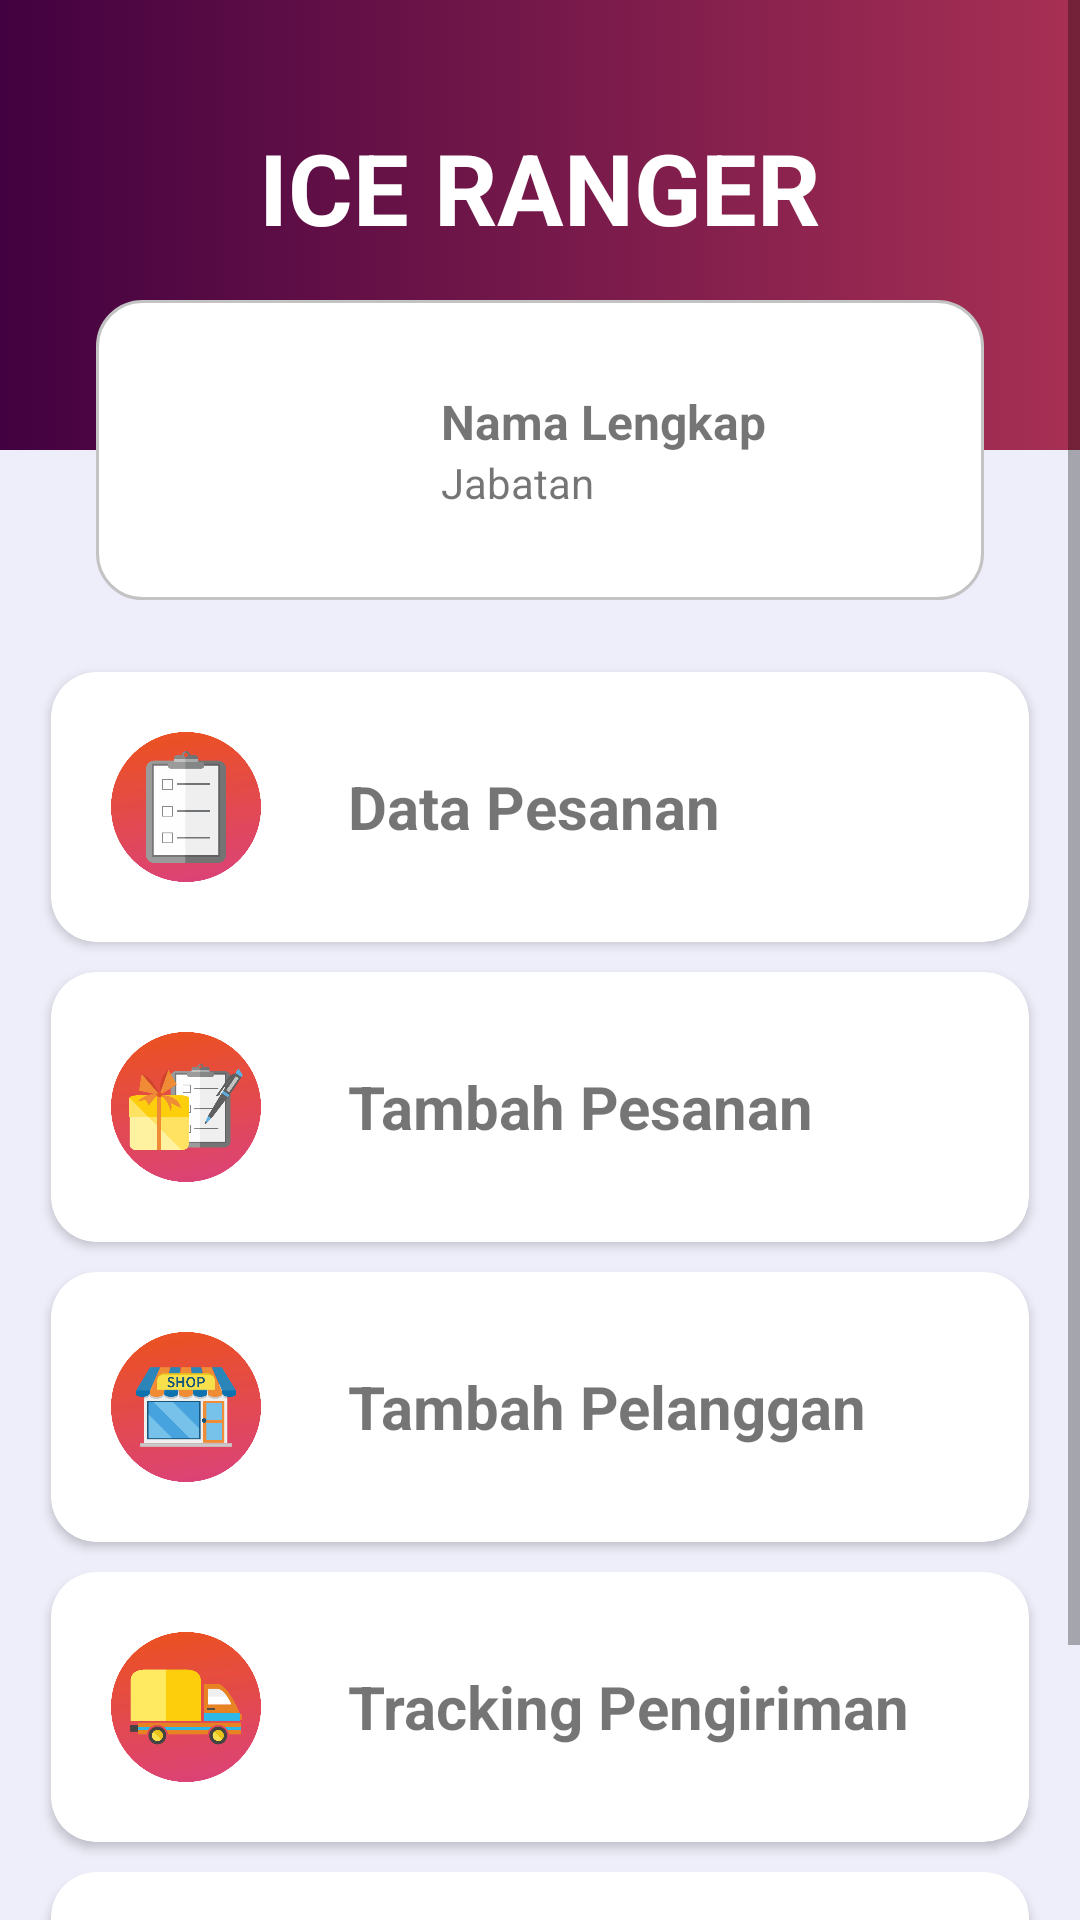

Write the Android layout XML for this screen, with the resource values it uses.
<!-- AndroidManifest.xml: application theme Theme.IceRanger -->
<!-- res/layout/fragment_beranda2.xml -->
<?xml version="1.0" encoding="utf-8"?>
<FrameLayout xmlns:android="http://schemas.android.com/apk/res/android"
    xmlns:tools="http://schemas.android.com/tools"
    android:layout_width="match_parent"
    android:layout_height="match_parent"
    xmlns:app="http://schemas.android.com/apk/res-auto"
    android:background="#EEEEFA"
    tools:context=".BerandaFragment2">
    
    <ScrollView
        android:layout_width="match_parent"
        android:layout_height="wrap_content">
        <LinearLayout
            android:layout_width="match_parent"
            android:layout_height="match_parent"
            android:orientation="vertical">
            <androidx.constraintlayout.widget.ConstraintLayout
                xmlns:android="http://schemas.android.com/apk/res/android"
                xmlns:app="http://schemas.android.com/apk/res-auto"
                xmlns:tools="http://schemas.android.com/tools"
                android:layout_width="match_parent"
                android:layout_height="match_parent">
                <RelativeLayout
                    android:id="@+id/header"
                    android:layout_width="match_parent"
                    android:layout_height="150dp"
                    android:background="@drawable/bg_gradien"
                    app:layout_constraintEnd_toEndOf="parent"
                    app:layout_constraintStart_toStartOf="parent"
                    app:layout_constraintTop_toTopOf="parent"
                    android:gravity="center">
                    <TextView
                        android:layout_width="wrap_content"
                        android:layout_height="wrap_content"
                        android:text="ICE RANGER"
                        android:textSize="33sp"
                        android:textColor="#FFFFFF"
                        android:textStyle="bold"
                        android:layout_marginBottom="25dp"/>
                </RelativeLayout>
                <androidx.constraintlayout.widget.ConstraintLayout
                    android:layout_width="match_parent"
                    android:layout_height="100dp"
                    android:orientation="vertical"
                    android:layout_marginStart="32dp"
                    android:layout_marginEnd="32dp"
                    android:background="@drawable/card_background"
                    android:layout_marginTop="150dp"
                    app:layout_constraintBottom_toBottomOf="@+id/header"
                    app:layout_constraintEnd_toEndOf="parent"
                    app:layout_constraintStart_toStartOf="parent"
                    app:layout_constraintTop_toTopOf="@+id/header">
                    <ImageView
                        android:id="@+id/img_dash"
                        android:layout_width="75dp"
                        android:layout_height="75dp"
                        app:layout_constraintTop_toTopOf="parent"
                        app:layout_constraintStart_toStartOf="parent"
                        app:layout_constraintBottom_toBottomOf="parent"
                        app:layout_constraintEnd_toStartOf="@id/detail_dash"
                        android:src="@mipmap/driver"
                        android:layout_margin="20dp"/>
                    <LinearLayout
                        android:id="@+id/detail_dash"
                        android:layout_width="0dp"
                        android:layout_height="wrap_content"
                        android:orientation="vertical"
                        android:layout_marginEnd="20dp"
                        app:layout_constraintTop_toTopOf="parent"
                        app:layout_constraintStart_toEndOf="@id/img_dash"
                        app:layout_constraintBottom_toBottomOf="parent"
                        app:layout_constraintEnd_toEndOf="parent">
                        <TextView
                            android:id="@+id/tv_namaDash"
                            android:layout_width="wrap_content"
                            android:layout_height="wrap_content"
                            android:text="Nama Lengkap"
                            android:textStyle="bold"
                            android:textSize="16sp" />
                        <TextView
                            android:id="@+id/tv_jabatanDash"
                            android:layout_width="wrap_content"
                            android:layout_height="wrap_content"
                            android:text="Jabatan"
                            android:textSize="14sp" />
                    </LinearLayout>
                </androidx.constraintlayout.widget.ConstraintLayout>
            </androidx.constraintlayout.widget.ConstraintLayout>
            <androidx.cardview.widget.CardView
                android:id="@+id/sec_pesanan"
                android:layout_width="match_parent"
                android:layout_height="wrap_content"
                app:cardCornerRadius="15dp"
                android:layout_marginStart="17dp"
                android:layout_marginEnd="17dp"
                android:layout_marginTop="24dp">
                <LinearLayout
                    android:layout_width="match_parent"
                    android:layout_height="match_parent"
                    android:orientation="horizontal">
                    <ImageView
                        android:layout_width="50dp"
                        android:layout_height="50dp"
                        android:src="@mipmap/icon_pesanan"
                        android:layout_margin="20dp"/>
                    <TextView
                        android:layout_width="match_parent"
                        android:layout_height="wrap_content"
                        android:text="Data Pesanan"
                        android:textSize="20dp"
                        android:textStyle="bold"
                        android:layout_gravity="center"
                        android:layout_margin="9dp"/>
                </LinearLayout>
            </androidx.cardview.widget.CardView>
            <androidx.cardview.widget.CardView
                android:id="@+id/sec_newpesanan"
                android:layout_width="match_parent"
                android:layout_height="wrap_content"
                app:cardCornerRadius="15dp"
                android:layout_marginStart="17dp"
                android:layout_marginEnd="17dp"
                android:layout_marginTop="10dp">
                <LinearLayout
                    android:layout_width="match_parent"
                    android:layout_height="match_parent"
                    android:orientation="horizontal">
                    <ImageView
                        android:layout_width="50dp"
                        android:layout_height="50dp"
                        android:src="@mipmap/icon_newpesanan"
                        android:layout_margin="20dp"/>
                    <TextView
                        android:layout_width="match_parent"
                        android:layout_height="wrap_content"
                        android:text="Tambah Pesanan"
                        android:textSize="20dp"
                        android:textStyle="bold"
                        android:layout_gravity="center"
                        android:layout_margin="9dp"/>
                </LinearLayout>
            </androidx.cardview.widget.CardView>
            <androidx.cardview.widget.CardView
                android:id="@+id/sec_newpelanggan"
                android:layout_width="match_parent"
                android:layout_height="wrap_content"
                app:cardCornerRadius="15dp"
                android:layout_marginStart="17dp"
                android:layout_marginEnd="17dp"
                android:layout_marginTop="10dp">
                <LinearLayout
                    android:layout_width="match_parent"
                    android:layout_height="match_parent"
                    android:orientation="horizontal">
                    <ImageView
                        android:layout_width="50dp"
                        android:layout_height="50dp"
                        android:src="@mipmap/icon_pelanggan"
                        android:layout_margin="20dp"/>
                    <TextView
                        android:layout_width="match_parent"
                        android:layout_height="wrap_content"
                        android:text="Tambah Pelanggan"
                        android:textSize="20dp"
                        android:textStyle="bold"
                        android:layout_gravity="center"
                        android:layout_margin="9dp"/>
                </LinearLayout>
            </androidx.cardview.widget.CardView>
            <androidx.cardview.widget.CardView
                android:id="@+id/sec_pengiriman"
                android:layout_width="match_parent"
                android:layout_height="wrap_content"
                app:cardCornerRadius="15dp"
                android:layout_marginStart="17dp"
                android:layout_marginEnd="17dp"
                android:layout_marginTop="10dp">
                <LinearLayout
                    android:layout_width="match_parent"
                    android:layout_height="wrap_content"
                    android:orientation="horizontal">
                    <ImageView
                        android:layout_width="50dp"
                        android:layout_height="50dp"
                        android:src="@mipmap/icon_pengiriman"
                        android:layout_margin="20dp"/>
                    <TextView
                        android:layout_width="match_parent"
                        android:layout_height="wrap_content"
                        android:text="Tracking Pengiriman"
                        android:textSize="20dp"
                        android:textStyle="bold"
                        android:layout_gravity="center"
                        android:layout_margin="9dp"/>
                </LinearLayout>
            </androidx.cardview.widget.CardView>
            <androidx.cardview.widget.CardView
                android:id="@+id/sec_newdriver"
                android:layout_width="match_parent"
                android:layout_height="wrap_content"
                app:cardCornerRadius="15dp"
                android:layout_marginStart="17dp"
                android:layout_marginEnd="17dp"
                android:layout_marginTop="10dp"
                android:layout_marginBottom="33dp">
                <LinearLayout
                    android:layout_width="match_parent"
                    android:layout_height="wrap_content"
                    android:orientation="horizontal">
                    <ImageView
                        android:layout_width="50dp"
                        android:layout_height="50dp"
                        android:src="@mipmap/icon_newdriver"
                        android:layout_margin="20dp"/>
                    <TextView
                        android:layout_width="match_parent"
                        android:layout_height="wrap_content"
                        android:text="Tambah Driver"
                        android:textSize="20dp"
                        android:textStyle="bold"
                        android:layout_gravity="center"
                        android:layout_margin="9dp"/>
                </LinearLayout>
            </androidx.cardview.widget.CardView>
        </LinearLayout>
    </ScrollView>
</FrameLayout>
<!-- resources referenced by this layout -->
<resources>
  <!-- drawable bg_gradien (drawable) -->
  <?xml version="1.0" encoding="utf-8"?>
  <selector xmlns:android="http://schemas.android.com/apk/res/android">
      <item>
          <shape android:shape="rectangle">
              <gradient android:startColor="#A83054" android:endColor="#420140"  android:angle="180"/>
          </shape>
      </item>
  </selector>
  <!-- drawable card_background (drawable) -->
  <?xml version="1.0" encoding="utf-8"?>
  <selector xmlns:android="http://schemas.android.com/apk/res/android">
      <item>
          <shape android:shape="rectangle">
              <solid android:color="#FFFFFF"/>
              <corners android:radius="15dp"/>
              <stroke android:color="#C3C3C3" android:width="1dp"/>
          </shape>
      </item>
  </selector>
  <!-- mipmap icon_newdriver: png bitmap (mipmap-xxxhdpi, 44944 bytes) -->
  <!-- mipmap icon_newpesanan: png bitmap (mipmap-xxxhdpi, 60097 bytes) -->
  <!-- mipmap icon_pelanggan: png bitmap (mipmap-xxxhdpi, 60717 bytes) -->
  <!-- mipmap icon_pengiriman: png bitmap (mipmap-xxxhdpi, 51843 bytes) -->
  <!-- mipmap icon_pesanan: png bitmap (mipmap-xxxhdpi, 44459 bytes) -->
  <style name="Theme.IceRanger" parent="Base.Theme.IceRanger" />
  <style name="Base.Theme.IceRanger" parent="Theme.AppCompat.Light.NoActionBar">
          
          
      </style>
</resources>
